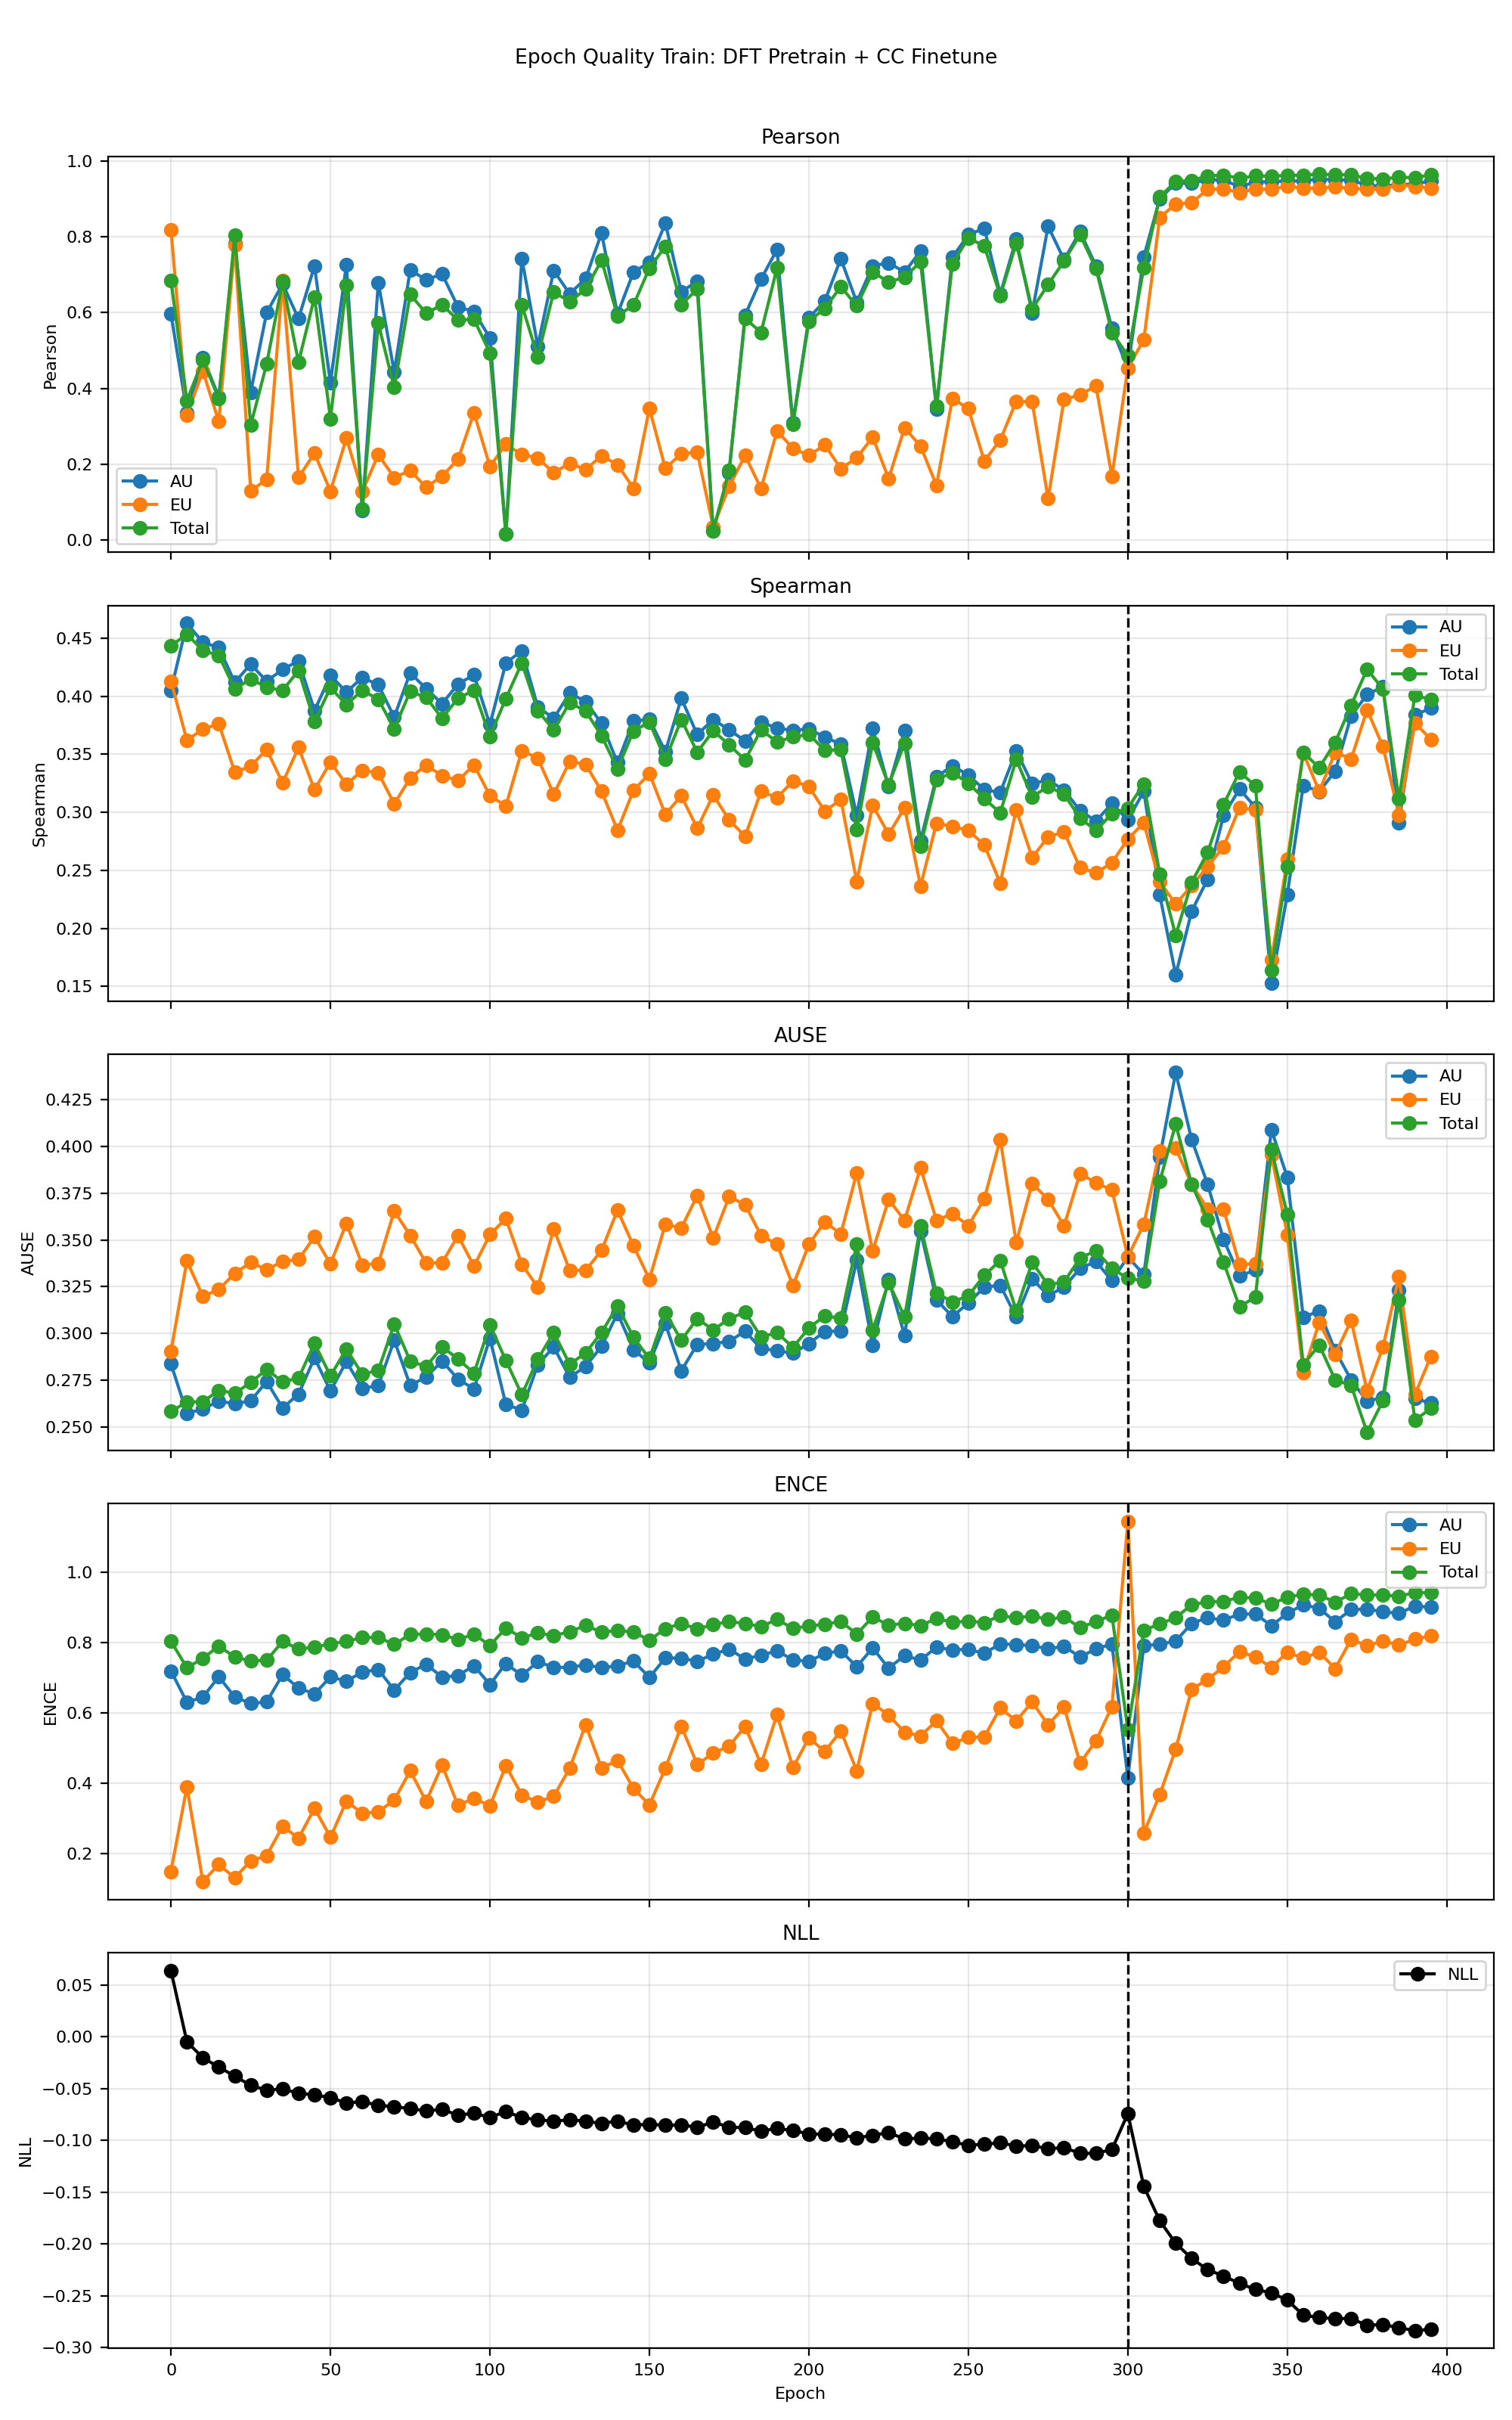

The data file committed next to this chart (first rows):
phase, source_epoch, epoch, pearson_aleatoric, pearson_epistemic, pearson_total, spearman_aleatoric, spearman_epistemic, spearman_total, ause_aleatoric, ause_epistemic, ause_total, ence_aleatoric, ence_epistemic, ence_total, nll_energy
pretrain, 0, 0, 0.5976, 0.8191, 0.6857, 0.4051, 0.4129, 0.4434, 0.2838, 0.2904, 0.2583, 0.7192, 0.1492, 0.804, 0.064
pretrain, 5, 5, 0.3362, 0.3304, 0.3678, 0.4627, 0.3621, 0.4534, 0.2574, 0.3388, 0.2634, 0.6306, 0.3894, 0.7284, -0.004627
pretrain, 10, 10, 0.4815, 0.4458, 0.4756, 0.4463, 0.3715, 0.4393, 0.2596, 0.3198, 0.2635, 0.6446, 0.1206, 0.755, -0.02015
pretrain, 15, 15, 0.3777, 0.3125, 0.3733, 0.4419, 0.3763, 0.4351, 0.264, 0.3236, 0.2696, 0.703, 0.1688, 0.7902, -0.02905
pretrain, 20, 20, 0.7834, 0.7778, 0.8036, 0.4119, 0.3345, 0.4062, 0.2624, 0.3322, 0.2681, 0.6452, 0.1306, 0.759, -0.0379
pretrain, 25, 25, 0.3899, 0.1306, 0.3029, 0.4276, 0.3397, 0.4148, 0.264, 0.338, 0.2738, 0.627, 0.1793, 0.7476, -0.04674
pretrain, 30, 30, 0.6, 0.159, 0.4645, 0.4129, 0.354, 0.4074, 0.2744, 0.3342, 0.2808, 0.6312, 0.194, 0.7499, -0.05152
pretrain, 35, 35, 0.6759, 0.6843, 0.6821, 0.423, 0.3253, 0.4049, 0.2602, 0.3385, 0.2742, 0.7088, 0.2774, 0.8034, -0.05014
pretrain, 40, 40, 0.5841, 0.165, 0.4692, 0.4305, 0.3558, 0.4221, 0.2676, 0.3396, 0.2762, 0.6708, 0.2436, 0.7821, -0.05455
pretrain, 45, 45, 0.723, 0.229, 0.6413, 0.3875, 0.3194, 0.3783, 0.287, 0.3517, 0.2948, 0.654, 0.3286, 0.7867, -0.05582
pretrain, 50, 50, 0.4148, 0.1286, 0.3202, 0.4177, 0.3432, 0.4073, 0.2692, 0.3372, 0.2773, 0.7023, 0.2463, 0.7965, -0.05869
pretrain, 55, 55, 0.7273, 0.2688, 0.6727, 0.4036, 0.324, 0.3928, 0.285, 0.3588, 0.2918, 0.6907, 0.3487, 0.8037, -0.06372
pretrain, 60, 60, 0.07867, 0.1278, 0.08215, 0.416, 0.3362, 0.405, 0.2706, 0.3366, 0.2781, 0.7159, 0.3141, 0.8142, -0.06248
pretrain, 65, 65, 0.6797, 0.2252, 0.5721, 0.4098, 0.3339, 0.3973, 0.2722, 0.3374, 0.2804, 0.7235, 0.3191, 0.815, -0.06612
pretrain, 70, 70, 0.4433, 0.1646, 0.4023, 0.382, 0.3072, 0.3719, 0.2964, 0.3654, 0.305, 0.6649, 0.3516, 0.7947, -0.06728
pretrain, 75, 75, 0.7131, 0.1838, 0.648, 0.4201, 0.3295, 0.4041, 0.2723, 0.3524, 0.2853, 0.7148, 0.4356, 0.8235, -0.0693
pretrain, 80, 80, 0.6866, 0.1388, 0.5986, 0.4065, 0.3406, 0.3989, 0.2767, 0.3377, 0.2823, 0.7385, 0.348, 0.8247, -0.0713
pretrain, 85, 85, 0.7022, 0.1687, 0.6205, 0.3935, 0.3314, 0.381, 0.2853, 0.3378, 0.2929, 0.7018, 0.4514, 0.8225, -0.06996
pretrain, 90, 90, 0.6149, 0.2127, 0.5805, 0.4104, 0.3274, 0.3982, 0.2756, 0.3523, 0.2864, 0.7064, 0.3367, 0.8087, -0.07555
pretrain, 95, 95, 0.6033, 0.3361, 0.5824, 0.4184, 0.3408, 0.405, 0.2704, 0.3359, 0.2787, 0.7343, 0.3574, 0.824, -0.07366
pretrain, 100, 100, 0.5328, 0.1937, 0.4939, 0.3755, 0.3143, 0.3655, 0.2975, 0.3529, 0.3046, 0.6806, 0.3352, 0.7917, -0.07777
pretrain, 105, 105, 0.01539, 0.2526, 0.01678, 0.4286, 0.3054, 0.3979, 0.2621, 0.3614, 0.2856, 0.7406, 0.4498, 0.8416, -0.07205
pretrain, 110, 110, 0.7434, 0.2257, 0.6206, 0.439, 0.3531, 0.4287, 0.2591, 0.337, 0.2673, 0.7067, 0.3662, 0.8135, -0.07784
pretrain, 115, 115, 0.5117, 0.2166, 0.4836, 0.3908, 0.3466, 0.3876, 0.2833, 0.3247, 0.2862, 0.7454, 0.3463, 0.8271, -0.08001
pretrain, 120, 120, 0.711, 0.1772, 0.6553, 0.3809, 0.3155, 0.3709, 0.2928, 0.3559, 0.3005, 0.7297, 0.363, 0.8198, -0.08139
pretrain, 125, 125, 0.6497, 0.2026, 0.6286, 0.4027, 0.3438, 0.3943, 0.2765, 0.3339, 0.2836, 0.7295, 0.442, 0.831, -0.08007
pretrain, 130, 130, 0.6901, 0.1856, 0.662, 0.3954, 0.3413, 0.3873, 0.2824, 0.3337, 0.2896, 0.7366, 0.5663, 0.8485, -0.08135
pretrain, 135, 135, 0.8101, 0.2225, 0.7382, 0.3766, 0.3181, 0.3657, 0.2932, 0.3444, 0.3005, 0.7284, 0.4434, 0.8299, -0.08353
pretrain, 140, 140, 0.5969, 0.1985, 0.5916, 0.3427, 0.2845, 0.3373, 0.3108, 0.3659, 0.3148, 0.7342, 0.4647, 0.8341, -0.08116
pretrain, 145, 145, 0.7068, 0.1367, 0.6199, 0.3786, 0.3188, 0.37, 0.2914, 0.3469, 0.2979, 0.7475, 0.3852, 0.8306, -0.08519
pretrain, 150, 150, 0.7333, 0.3474, 0.7175, 0.3799, 0.3333, 0.3776, 0.2842, 0.329, 0.2866, 0.7009, 0.3383, 0.8066, -0.08427
pretrain, 155, 155, 0.8361, 0.189, 0.7751, 0.3523, 0.2983, 0.3455, 0.3052, 0.3584, 0.3111, 0.7564, 0.4426, 0.8398, -0.08534
pretrain, 160, 160, 0.6554, 0.228, 0.6214, 0.3982, 0.3142, 0.3798, 0.2801, 0.3563, 0.2964, 0.7556, 0.5622, 0.8542, -0.08496
pretrain, 165, 165, 0.6828, 0.2317, 0.662, 0.3669, 0.2861, 0.3518, 0.2942, 0.3737, 0.3079, 0.7469, 0.4531, 0.8391, -0.0873
pretrain, 170, 170, 0.02366, 0.03411, 0.024, 0.3798, 0.3149, 0.3701, 0.2946, 0.351, 0.3019, 0.7668, 0.4859, 0.8509, -0.08219
pretrain, 175, 175, 0.1782, 0.1413, 0.1837, 0.371, 0.2933, 0.3582, 0.2958, 0.3731, 0.3079, 0.7813, 0.5052, 0.8602, -0.08717
pretrain, 180, 180, 0.5938, 0.2231, 0.5849, 0.3615, 0.2792, 0.3449, 0.3012, 0.3688, 0.3115, 0.7534, 0.5616, 0.8541, -0.0876
pretrain, 185, 185, 0.6885, 0.1354, 0.5477, 0.3777, 0.3181, 0.3711, 0.2919, 0.3524, 0.2981, 0.7638, 0.4531, 0.8457, -0.09096
pretrain, 190, 190, 0.7664, 0.288, 0.7178, 0.3724, 0.3125, 0.3606, 0.2909, 0.3477, 0.3005, 0.7768, 0.5951, 0.8661, -0.08836
pretrain, 195, 195, 0.3103, 0.2419, 0.3059, 0.3705, 0.327, 0.3649, 0.2894, 0.3255, 0.2926, 0.7507, 0.4444, 0.8403, -0.0905
pretrain, 200, 200, 0.5862, 0.2232, 0.5774, 0.3718, 0.3221, 0.367, 0.2946, 0.3476, 0.3029, 0.7463, 0.529, 0.8473, -0.09353
pretrain, 205, 205, 0.631, 0.2509, 0.611, 0.3646, 0.3008, 0.3535, 0.3011, 0.3597, 0.3095, 0.7696, 0.49, 0.8521, -0.09411
pretrain, 210, 210, 0.7426, 0.1883, 0.6687, 0.3588, 0.3111, 0.3538, 0.3013, 0.3532, 0.3081, 0.7763, 0.5492, 0.8602, -0.09434
pretrain, 215, 215, 0.6276, 0.2169, 0.618, 0.2975, 0.2403, 0.285, 0.3391, 0.3859, 0.3478, 0.7319, 0.4352, 0.8246, -0.09751
pretrain, 220, 220, 0.7236, 0.2714, 0.7069, 0.3723, 0.306, 0.3601, 0.2935, 0.3441, 0.3019, 0.7844, 0.6268, 0.8725, -0.095
pretrain, 225, 225, 0.7314, 0.162, 0.681, 0.322, 0.2809, 0.3236, 0.329, 0.3716, 0.3273, 0.7274, 0.5939, 0.85, -0.09236
pretrain, 230, 230, 0.7071, 0.2963, 0.6931, 0.3701, 0.3041, 0.3595, 0.299, 0.3604, 0.3089, 0.7629, 0.5451, 0.8547, -0.09854
pretrain, 235, 235, 0.7623, 0.2475, 0.7345, 0.2755, 0.2365, 0.2705, 0.3548, 0.3886, 0.3576, 0.7502, 0.5341, 0.8483, -0.09764
pretrain, 240, 240, 0.3445, 0.1443, 0.3538, 0.3304, 0.2905, 0.3281, 0.3179, 0.3605, 0.3217, 0.787, 0.5778, 0.8687, -0.09831
pretrain, 245, 245, 0.7465, 0.3738, 0.7293, 0.34, 0.2878, 0.3342, 0.3091, 0.3641, 0.3169, 0.7787, 0.5131, 0.8576, -0.1014
pretrain, 250, 250, 0.8055, 0.3465, 0.797, 0.3321, 0.2844, 0.3251, 0.3162, 0.3576, 0.3201, 0.7813, 0.5301, 0.8612, -0.1046
pretrain, 255, 255, 0.8228, 0.2083, 0.7758, 0.3194, 0.2718, 0.3116, 0.3248, 0.372, 0.3311, 0.769, 0.5318, 0.8569, -0.1037
pretrain, 260, 260, 0.6489, 0.264, 0.6443, 0.3172, 0.2391, 0.2996, 0.3258, 0.4038, 0.339, 0.7968, 0.6143, 0.8765, -0.1022
pretrain, 265, 265, 0.7943, 0.3659, 0.7829, 0.3528, 0.3023, 0.3455, 0.3088, 0.3486, 0.3123, 0.794, 0.5771, 0.8707, -0.1054
pretrain, 270, 270, 0.5998, 0.3646, 0.6095, 0.3246, 0.261, 0.3132, 0.3293, 0.3802, 0.338, 0.7915, 0.6313, 0.8757, -0.105
pretrain, 275, 275, 0.828, 0.109, 0.6744, 0.3279, 0.2788, 0.3223, 0.3203, 0.3717, 0.326, 0.7819, 0.5655, 0.866, -0.108
pretrain, 280, 280, 0.7398, 0.3713, 0.7362, 0.319, 0.2832, 0.3155, 0.3247, 0.3575, 0.3276, 0.7899, 0.6171, 0.8731, -0.1069
pretrain, 285, 285, 0.8139, 0.3827, 0.806, 0.3016, 0.2522, 0.2951, 0.3348, 0.3856, 0.3403, 0.7587, 0.457, 0.8425, -0.1124
pretrain, 290, 290, 0.7236, 0.4071, 0.7167, 0.2922, 0.2478, 0.2841, 0.3385, 0.3805, 0.3443, 0.7824, 0.5203, 0.8601, -0.1125
pretrain, 295, 295, 0.5587, 0.168, 0.5476, 0.3077, 0.2565, 0.2989, 0.3282, 0.3768, 0.3347, 0.7956, 0.6182, 0.8781, -0.1086
... 20 more rows
